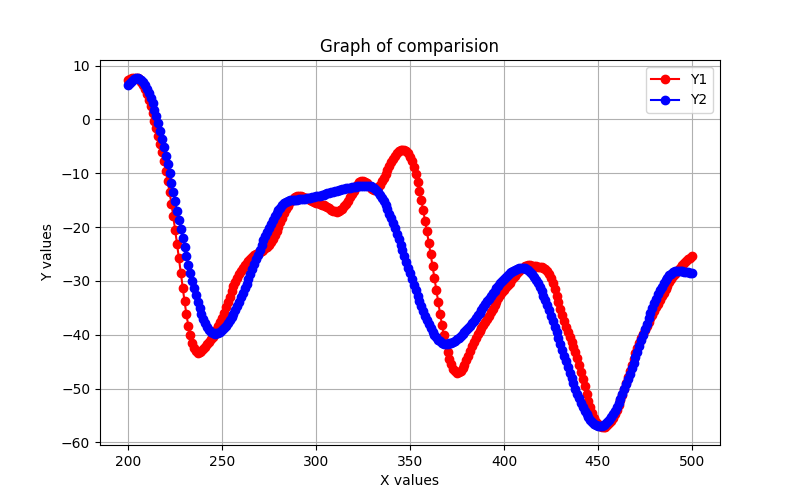

The file beside this chart, header and first rows:
Frame, Y1, Y2
200, 7.319, 6.301
201, 7.517, 6.778
202, 7.67, 7.16
203, 7.764, 7.44
204, 7.774, 7.612
205, 7.671, 7.671
206, 7.424, 7.588
207, 7.007, 7.343
208, 6.409, 6.946
209, 5.629, 6.404
210, 4.687, 5.726
211, 3.608, 4.919
212, 2.414, 3.993
213, 1.13, 2.955
214, -0.2146, 1.814
215, -1.609, 0.5777
216, -3.05, -0.7453
217, -4.544, -2.147
218, -6.104, -3.618
219, -7.753, -5.152
220, -9.512, -6.74
221, -11.4, -8.372
222, -13.45, -10.04
223, -15.65, -11.74
224, -18.01, -13.46
225, -20.51, -15.19
226, -23.13, -16.93
227, -25.83, -18.66
228, -28.55, -20.38
229, -31.24, -22.08
230, -33.82, -23.75
231, -36.21, -25.38
232, -38.34, -26.97
233, -40.12, -28.5
234, -41.51, -29.98
235, -42.49, -31.38
236, -43.07, -32.7
237, -43.3, -33.94
238, -43.24, -35.08
239, -42.99, -36.12
240, -42.61, -37.04
241, -42.19, -37.85
242, -41.74, -38.53
243, -41.3, -39.07
244, -40.84, -39.47
245, -40.34, -39.71
246, -39.79, -39.79
247, -39.17, -39.75
248, -38.46, -39.62
249, -37.66, -39.41
250, -36.8, -39.13
251, -35.87, -38.78
252, -34.91, -38.35
253, -33.92, -37.87
254, -32.93, -37.32
255, -31.96, -36.73
256, -31.04, -36.08
257, -30.18, -35.39
258, -29.4, -34.65
259, -28.7, -33.88
... 241 more rows
